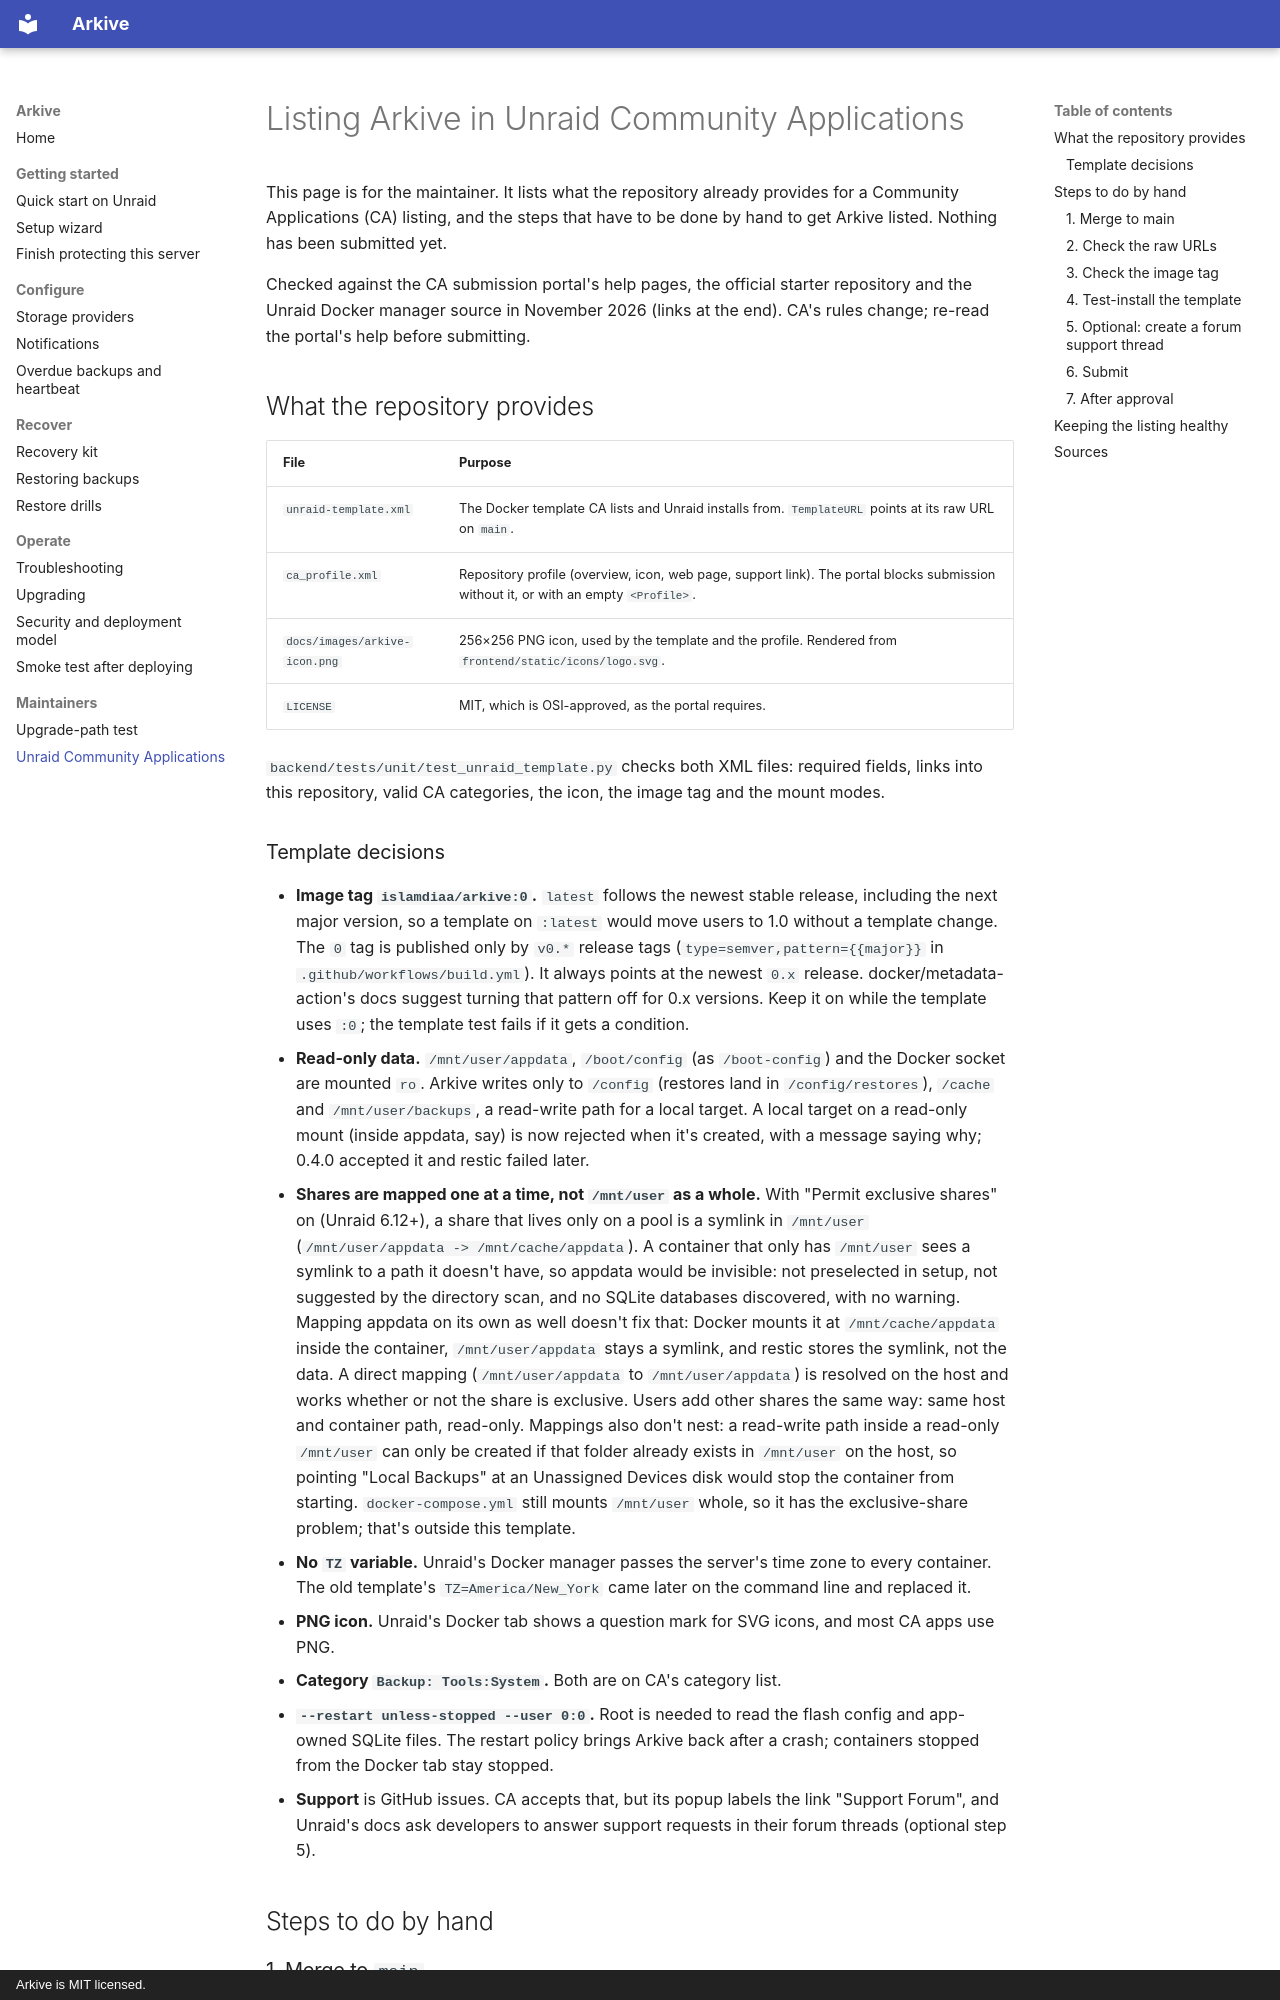

repository: islamdiaa/Arkive · page: unraid-community-apps/index.html · generator: mkdocs · copyright: Arkive is MIT licensed.

# Listing Arkive in Unraid Community Applications

This page is for the maintainer. It lists what the repository already provides for a
Community Applications (CA) listing, and the steps that have to be done by hand to get
Arkive listed. Nothing has been submitted yet.

Checked against the CA submission portal's help pages, the official starter repository and
the Unraid Docker manager source in November 2026 (links at the end). CA's rules change;
re-read the portal's help before submitting.

## What the repository provides

| File | Purpose |
|------|---------|
| `unraid-template.xml` | The Docker template CA lists and Unraid installs from. `TemplateURL` points at its raw URL on `main`. |
| `ca_profile.xml` | Repository profile (overview, icon, web page, support link). The portal blocks submission without it, or with an empty `<Profile>`. |
| `docs/images/arkive-icon.png` | 256×256 PNG icon, used by the template and the profile. Rendered from `frontend/static/icons/logo.svg`. |
| `LICENSE` | MIT, which is OSI-approved, as the portal requires. |

`backend/tests/unit/test_unraid_template.py` checks both XML files: required fields,
links into this repository, valid CA categories, the icon, the image tag and the mount modes.
